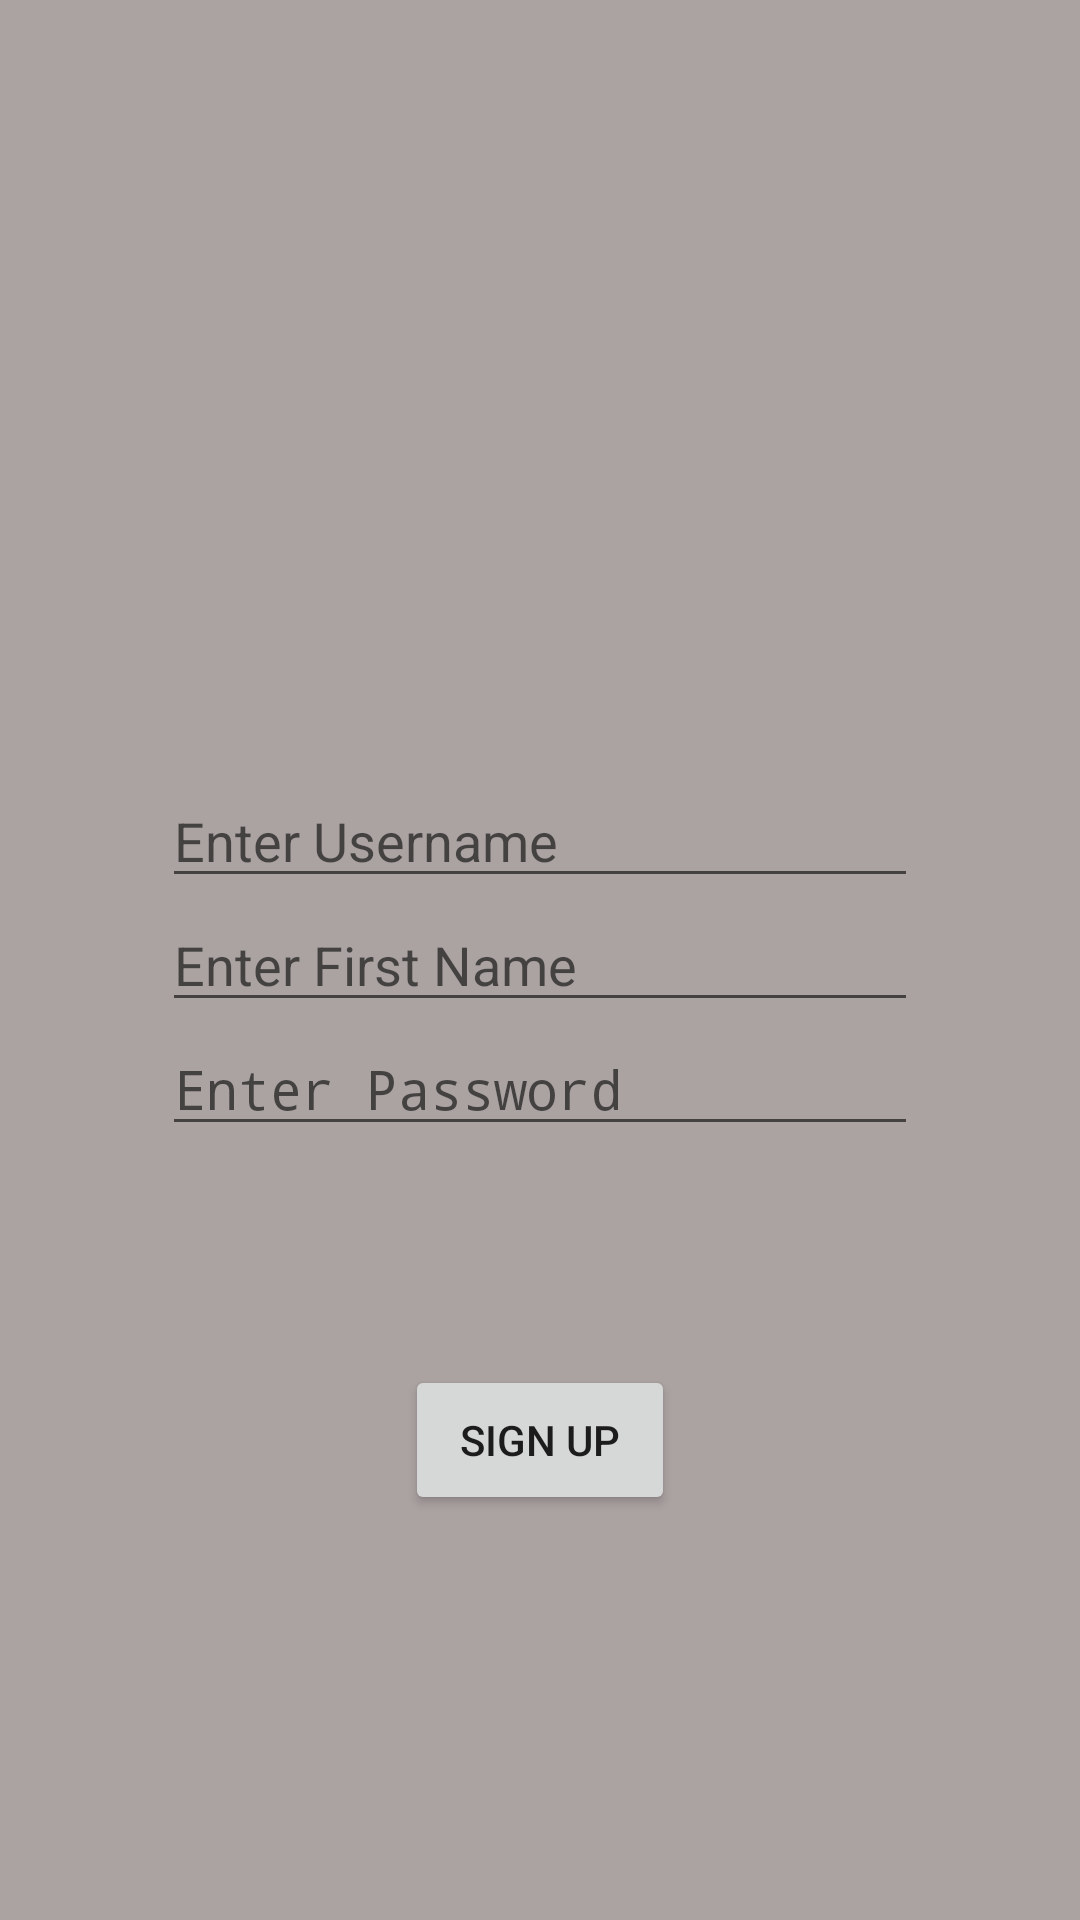

Android layout source for this screen:
<!-- AndroidManifest.xml: activity theme Theme.AppCompat.Light.NoActionBar -->
<!-- res/layout/activity_sign_up_form.xml -->
<?xml version="1.0" encoding="utf-8"?>
<RelativeLayout xmlns:android="http://schemas.android.com/apk/res/android"
    xmlns:tools="http://schemas.android.com/tools"
    android:layout_width="match_parent"
    android:layout_height="match_parent"
    android:background="@color/backgroundTheme"
    tools:context="com.example.u1563819.CoffeePal.SignUpFormActivity">

    <LinearLayout
        android:orientation="vertical"
        android:layout_marginStart="8dp"
        android:layout_marginEnd="100dp"
        android:layout_marginBottom="40dp"
        android:layout_centerInParent="true"
        android:layout_width="match_parent"
        android:layout_height="wrap_content">

        <EditText
            android:id="@+id/userName"
            android:hint="@string/username"
            android:layout_width="fill_parent"
            android:layout_height="wrap_content"
            android:inputType="textPersonName">
        </EditText>

        <EditText
            android:id="@+id/firstName"
            android:hint="@string/firstname"
            android:layout_width="fill_parent"
            android:layout_height="wrap_content"
            android:inputType="textPersonName">
        </EditText>

        <EditText
            android:id="@+id/userPassword"
            android:hint="@string/password"
            android:layout_width="fill_parent"
            android:layout_height="wrap_content"
            android:inputType="textPassword">
        </EditText>

    </LinearLayout>

    <Button
        android:id="@+id/buttonSignUp"
        android:layout_alignParentBottom="true"
        android:layout_width="100dp"
        android:layout_height="50dp"
        android:layout_margin="135dp"
        android:text="@string/signup" />

</RelativeLayout>
<!-- resources referenced by this layout -->
<resources>
  <color name="backgroundTheme">#ABA2A2</color>
  <string name="firstname">Enter First Name</string>
  <string name="password">Enter Password</string>
  <string name="signup">Sign Up</string>
  <string name="username">Enter Username</string>
</resources>
